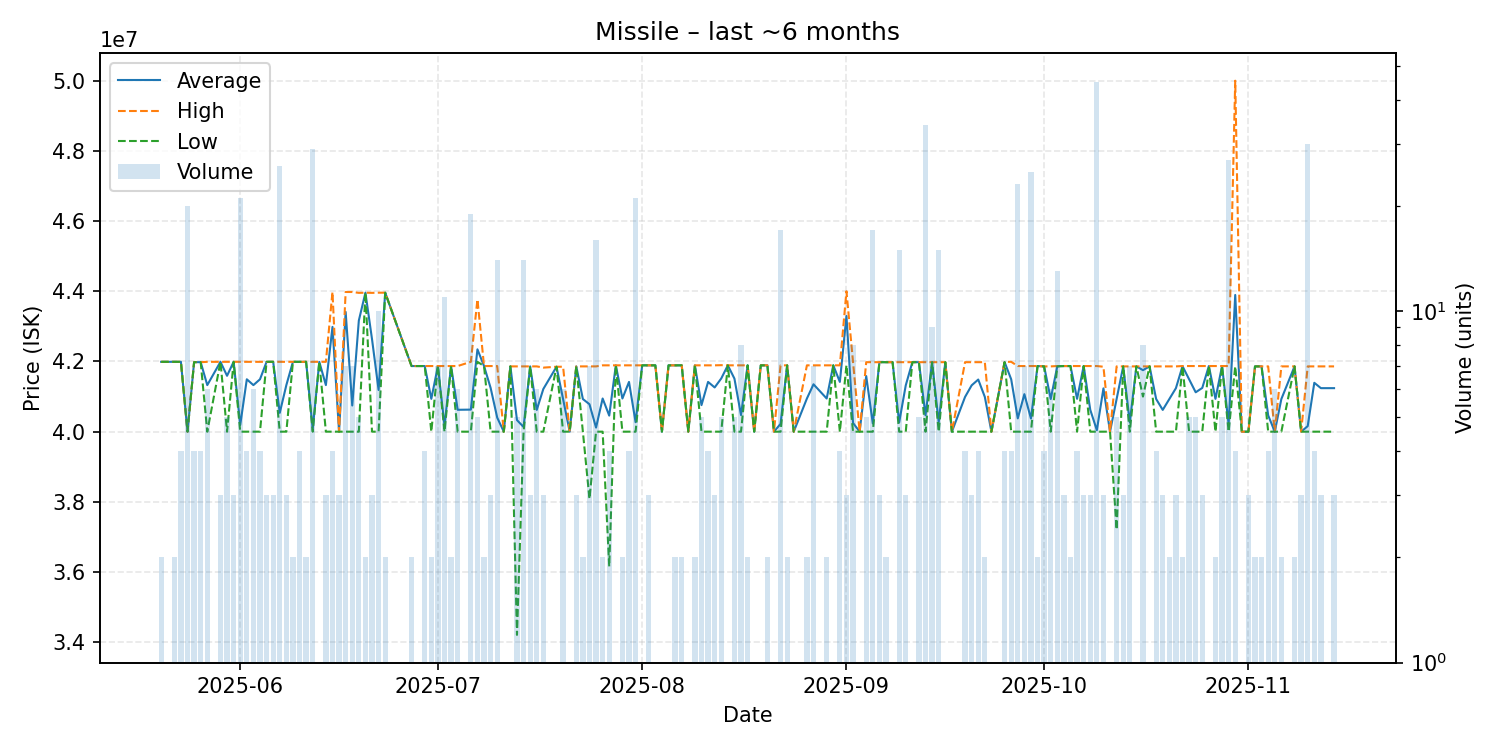

Data behind this chart, as committed beside it:
date, average, highest, lowest, order_count, volume
2025-05-20, 41990000, 41990000, 41990000, 2, 2
2025-05-21, 41990000, 41990000, 41990000, 1, 1
2025-05-22, 41990000, 41990000, 41990000, 2, 2
2025-05-23, 41990000, 41990000, 41990000, 4, 4
2025-05-24, 40000000, 40000000, 40000000, 1, 20
2025-05-25, 41980000, 41980000, 41980000, 4, 4
2025-05-26, 41980000, 41980000, 41980000, 4, 4
2025-05-27, 41326667, 41990000, 40000000, 6, 6
2025-05-29, 41990000, 41990000, 41990000, 3, 3
2025-05-30, 41592000, 41990000, 40000000, 5, 5
2025-05-31, 41990000, 41990000, 41990000, 3, 3
2025-06-01, 40189524, 41990000, 40000000, 4, 21
2025-06-02, 41492500, 41990000, 40000000, 4, 4
2025-06-03, 41326667, 41990000, 40000000, 6, 6
2025-06-04, 41492500, 41990000, 40000000, 4, 4
2025-06-05, 41990000, 41990000, 41990000, 3, 3
2025-06-06, 41990000, 41990000, 41990000, 3, 3
2025-06-07, 40535769, 41990000, 40000000, 5, 26
2025-06-08, 41326667, 41990000, 40000000, 3, 3
2025-06-09, 41990000, 41990000, 41990000, 2, 2
2025-06-10, 41990000, 41990000, 41990000, 4, 4
2025-06-11, 41990000, 41990000, 41990000, 2, 2
2025-06-12, 40068621, 41990000, 40000000, 2, 29
2025-06-13, 41990000, 41990000, 41990000, 1, 1
2025-06-14, 41326667, 41990000, 40000000, 3, 3
2025-06-15, 42985000, 43980000, 40000000, 4, 4
2025-06-16, 40000000, 40000000, 40000000, 2, 3
2025-06-17, 43411429, 43980000, 40000000, 7, 7
2025-06-18, 40745714, 43980000, 40000000, 6, 7
2025-06-19, 43166000, 43955000, 40000000, 5, 5
2025-06-20, 43960000, 43960000, 43960000, 2, 2
2025-06-21, 42636667, 43955000, 40000000, 3, 3
2025-06-22, 41188000, 43960000, 40000000, 7, 10
2025-06-23, 43960000, 43960000, 43960000, 2, 2
2025-06-27, 41870000, 41870000, 41870000, 2, 2
2025-06-28, 41870000, 41870000, 41870000, 1, 1
2025-06-29, 41870000, 41870000, 41870000, 4, 4
2025-06-30, 40935000, 41870000, 40000000, 2, 2
2025-07-01, 41870000, 41870000, 41870000, 6, 7
2025-07-02, 40170000, 41870000, 40000000, 2, 11
2025-07-03, 41870000, 41870000, 41870000, 2, 2
2025-07-04, 40623333, 41870000, 40000000, 3, 6
2025-07-06, 40628421, 41990000, 40000000, 8, 19
2025-07-07, 42346000, 43770000, 41990000, 5, 5
2025-07-08, 41870000, 41870000, 41870000, 1, 2
2025-07-09, 41246667, 41870000, 40000000, 3, 3
2025-07-10, 40400714, 41870000, 40000000, 5, 14
2025-07-11, 40000000, 40000000, 40000000, 1, 1
2025-07-12, 41860000, 41860000, 41860000, 1, 1
2025-07-13, 40330000, 41860000, 34210000, 5, 5
2025-07-14, 40132857, 41860000, 40000000, 2, 14
2025-07-15, 41860000, 41860000, 41860000, 3, 3
2025-07-16, 40620000, 41860000, 40000000, 6, 6
2025-07-17, 41216667, 41825000, 40000000, 3, 3
2025-07-19, 41850000, 41850000, 41850000, 1, 1
2025-07-20, 40925000, 41850000, 40000000, 6, 6
2025-07-21, 40000000, 40000000, 40000000, 1, 1
2025-07-22, 41860000, 41860000, 41860000, 3, 3
2025-07-23, 40930000, 41860000, 40000000, 2, 2
2025-07-24, 40781429, 41860000, 38085000, 7, 7
... 107 more rows
